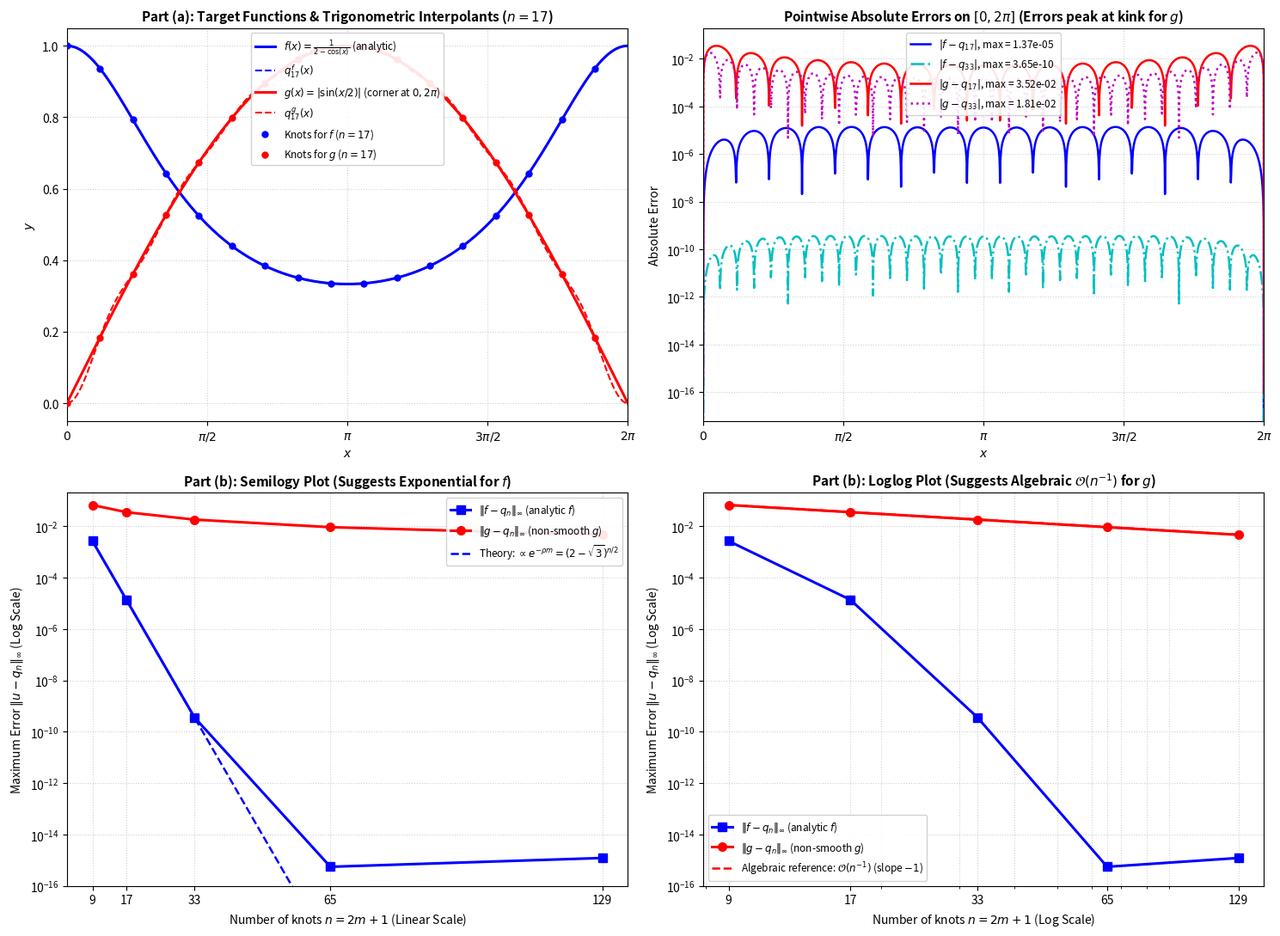

Generate this figure with matplotlib: (Note: this script raises an exception after producing the figure.)
"""
Problem 4.2: Classical Trigonometric Interpolation and Convergence Analysis
Numerical Computation - Problem Sheet 4

This script:
1. Part (a):
   - Computes and evaluates the classical trigonometric interpolant
       q_n(x) = sum_{k=-m}^m d_k exp(i * k * x)
     for n = 2m + 1 equidistant knots x_j = 2*pi*j/n, j = 0, ..., n - 1,
     using exactly one Fast Fourier Transform (FFT) of the sampled data.
   - Specifies explicitly which entries of y_hat / n give the coefficients d_k
     for negative k in both 0-based indexing (Python) and 1-based indexing (MATLAB).
   - Verifies that q_n interpolates the data at the knots up to rounding errors
     and produces real values for all real x up to machine precision.

2. Part (b):
   - For n in {9, 17, 33, 65, 129}, samples f(x) = 1 / (2 - cos(x)) and
     g(x) = |sin(x / 2)| at 10001 uniformly distributed evaluation points on [0, 2*pi]
     to approximate the maximum norm errors ||f - q_n||_inf and ||g - q_n||_inf.
   - Plots each error versus n using both semilogy and loglog scales.
   - Analyzes convergence behavior:
       * Semilogy plot indicates exponential (spectral) convergence for f(x).
       * Loglog plot indicates algebraic convergence of order O(n^(-1)) for g(x).
   - Relates the convergence rates to the mathematical smoothness and singularity
     structure in the complex plane (analyticity of f vs corner/kink of g).
"""

import os
import sys
from typing import Callable, Tuple, Union

# Set cache dir for headless environments before importing matplotlib
os.environ["MPLCONFIGDIR"] = "/tmp/matplotlib"

import numpy as np
import matplotlib.pyplot as plt


# =============================================================================
# Target Periodic Functions
# =============================================================================

def f(x: np.ndarray | float) -> np.ndarray | float:
    """
    Smooth, analytic 2*pi-periodic function:
        f(x) = 1 / (2 - cos(x)).
    
    Analytic in a strip |Im(z)| < rho = ln(2 + sqrt(3)) approx 1.31696.
    """
    return 1.0 / (2.0 - np.cos(x))


def g(x: np.ndarray | float) -> np.ndarray | float:
    """
    Continuous, non-smooth 2*pi-periodic function:
        g(x) = |sin(x / 2)|.
    
    Continuous on R (in C^0), but its first derivative has jump discontinuities
    (cusps / kinks) at x = 2*pi*k for all k in Z, where g'(0+) = +1/2 != -1/2 = g'(0-).
    """
    return np.abs(np.sin(0.5 * x))


# =============================================================================
# Part (a): Trigonometric Interpolant Implementation via 1 FFT
# =============================================================================

def compute_trig_interpolant_coeffs(
    y_sampled: np.ndarray,
) -> Tuple[np.ndarray, np.ndarray]:
    """
    Computes the classical trigonometric interpolant coefficients d_k for k = -m, ..., m
    using exactly ONE FFT of the sampled values y_j = u(x_j), where n = 2m + 1.

    Parameters:
        y_sampled: 1D array of length n = 2m + 1 containing sampled function values
                   at knots x_j = 2*pi*j / n for j = 0, ..., n - 1.

    Returns:
        d_coeffs: 1D complex array of length n = 2m + 1 containing d_k in order
                  k = -m, -m+1, ..., 0, ..., m-1, m.
        k_indices: 1D integer array [-m, -m+1, ..., 0, ..., m] of frequencies.
    
    Indexing explanation (Answer to Part a):
        Let y_hat = FFT(y) = [y_hat[0], y_hat[1], ..., y_hat[n-1]].
        The inverse discrete Fourier transform gives:
            y_j = (1/n) * sum_{l=0}^{n-1} y_hat[l] * exp(i * 2*pi*j*l / n).
        
        Comparing with q_n(x_j) = sum_{k=-m}^m d_k * exp(i * 2*pi*j*k / n):
          - For non-negative frequencies k in {0, ..., m}:
                d_k = y_hat[k] / n
            (i.e., the first m + 1 entries of y_hat / n).
          
          - For negative frequencies k in {-m, ..., -1}:
            Since exp(i * 2*pi*j*(k + n) / n) = exp(i * 2*pi*j*k / n),
                d_k = y_hat[k + n] / n = y_hat[n - |k|] / n.
            * In Python (0-based indexing):
              These correspond to array indices l = k + n in {m + 1, ..., 2m = n - 1}.
              Equivalently, using Python's native negative indexing:
                  d_k = (y_hat / n)[k]   for k in {-m, ..., -1}.
            * In MATLAB (1-based indexing):
              These correspond to array indices l = k + n + 1 in {m + 2, ..., n}.
              Specifically, d_{-1} is entry n, d_{-2} is entry n - 1, ..., d_{-m} is entry m + 2.

        Conveniently, np.fft.fftshift(y_hat) / n shifts the zero-frequency to the center,
        placing frequencies exactly in the ordered sequence [-m, ..., 0, ..., m].
    """
    n = len(y_sampled)
    if n % 2 == 0:
        raise ValueError(f"Number of knots n must be odd (n = 2m + 1), but got n = {n}.")
    m = (n - 1) // 2

    # Exactly ONE Fast Fourier Transform
    y_hat = np.fft.fft(y_sampled)

    # Method 1: Using np.fft.fftshift directly
    d_coeffs = np.fft.fftshift(y_hat) / n
    k_indices = np.arange(-m, m + 1, dtype=int)

    return d_coeffs, k_indices


def evaluate_trig_interpolant(
    d_coeffs: np.ndarray,
    k_indices: np.ndarray,
    x: np.ndarray | float,
    tol: float = 1e-12,
) -> np.ndarray | float:
    """
    Evaluates the classical trigonometric interpolant:
        q_n(x) = sum_{k=-m}^m d_k * exp(i * k * x)
    at an arbitrary point or array of points x.

    Parameters:
        d_coeffs: Complex array of coefficients [d_{-m}, ..., d_m].
        k_indices: Integer array [-m, ..., m].
        x: Evaluation point(s).
        tol: Tolerance for checking that the imaginary part is zero up to rounding errors.

    Returns:
        Evaluated interpolant q_n(x) as real float or real ndarray.
    """
    x_arr = np.asarray(x, dtype=float)
    is_scalar = np.isscalar(x)

    # Vectorized evaluation:
    # k_indices has shape (n,), x_arr has shape (...).
    # Outer product: k * x has shape (n, len(x_flat)).
    x_flat = x_arr.ravel()
    phase_matrix = np.exp(1j * np.outer(k_indices, x_flat))  # shape: (n, P)
    q_complex = np.dot(d_coeffs, phase_matrix)  # shape: (P,)

    # Check that imaginary part is negligible (real values up to rounding errors)
    max_imag = np.max(np.abs(np.imag(q_complex)))
    if max_imag > tol:
        print(f"Warning: Maximum imaginary part {max_imag:.2e} exceeds tolerance {tol}!")

    q_real = np.real(q_complex).reshape(x_arr.shape)
    if is_scalar:
        return float(q_real)
    return q_real


class TrigonometricInterpolant:
    """
    Object-oriented wrapper for classical trigonometric interpolation.
    """

    def __init__(self, func: Callable[[np.ndarray], np.ndarray], n: int):
        if n % 2 == 0:
            raise ValueError(f"n must be odd (n = 2m + 1), got n = {n}")
        self.n = n
        self.m = (n - 1) // 2
        self.func = func

        # Knots x_j = 2*pi*j / n for j = 0, ..., n - 1
        self.knots = 2.0 * np.pi * np.arange(self.n, dtype=float) / self.n
        self.y_sampled = self.func(self.knots)

        # Compute coefficients via one FFT
        self.d_coeffs, self.k_indices = compute_trig_interpolant_coeffs(self.y_sampled)

    def evaluate(self, x: np.ndarray | float) -> np.ndarray | float:
        return evaluate_trig_interpolant(self.d_coeffs, self.k_indices, x)

    def check_interpolation(self) -> Tuple[float, float]:
        """
        Evaluates q_n at knots and returns (max_interp_error, max_imaginary_part).
        """
        x_knots = self.knots
        phase_matrix = np.exp(1j * np.outer(self.k_indices, x_knots))
        q_at_knots = np.dot(self.d_coeffs, phase_matrix)

        interp_err = float(np.max(np.abs(self.y_sampled - np.real(q_at_knots))))
        max_imag = float(np.max(np.abs(np.imag(q_at_knots))))
        return interp_err, max_imag


# =============================================================================
# Part (b): Convergence Analysis & Error Sampling
# =============================================================================

def run_error_analysis(
    n_values: list[int],
    num_eval_points: int = 10001,
) -> Tuple[np.ndarray, list[float], list[float]]:
    """
    Approximates ||f - q_n||_inf and ||g - q_n||_inf on [0, 2*pi]
    by sampling at uniformly distributed evaluation points.
    """
    x_eval = np.linspace(0.0, 2.0 * np.pi, num_eval_points)
    f_exact = f(x_eval)
    g_exact = g(x_eval)

    errors_f: list[float] = []
    errors_g: list[float] = []

    for n in n_values:
        interp_f = TrigonometricInterpolant(f, n)
        interp_g = TrigonometricInterpolant(g, n)

        q_f = interp_f.evaluate(x_eval)
        q_g = interp_g.evaluate(x_eval)

        err_f = float(np.max(np.abs(f_exact - q_f)))
        err_g = float(np.max(np.abs(g_exact - q_g)))

        errors_f.append(err_f)
        errors_g.append(err_g)

    return x_eval, errors_f, errors_g


# =============================================================================
# Plotting Routine
# =============================================================================

def plot_problem_4_2(
    n_values: list[int],
    errors_f: list[float],
    errors_g: list[float],
    save_filename: str = "problem_4_2.png",
):
    """
    Generates a 4-panel comprehensive visualization for Problem 4.2:
      - Panel 1: Target functions f(x) and g(x) with trigonometric interpolants (n = 17)
      - Panel 2: Pointwise error distributions across [0, 2*pi] for n = 17 and n = 33
      - Panel 3: Semilogy plot showing exponential convergence for f(x)
      - Panel 4: Loglog plot showing algebraic convergence for g(x) with O(n^-1) reference
    """
    fig, axs = plt.subplots(2, 2, figsize=(15, 11))

    # -------------------------------------------------------------------------
    # Panel 1: Functions and Interpolants for representative n = 17
    # -------------------------------------------------------------------------
    ax1 = axs[0, 0]
    x_plot = np.linspace(0.0, 2.0 * np.pi, 2001)
    n_rep = 17
    interp_f_rep = TrigonometricInterpolant(f, n_rep)
    interp_g_rep = TrigonometricInterpolant(g, n_rep)

    ax1.plot(x_plot, f(x_plot), "b-", linewidth=2.2, label=r"$f(x) = \frac{1}{2 - \cos(x)}$ (analytic)")
    ax1.plot(x_plot, interp_f_rep.evaluate(x_plot), "b--", linewidth=1.5, label=rf"$q_{{{n_rep}}}^{{f}}(x)$")
    ax1.plot(x_plot, g(x_plot), "r-", linewidth=2.2, label=r"$g(x) = |\sin(x/2)|$ (corner at $0, 2\pi$)")
    ax1.plot(x_plot, interp_g_rep.evaluate(x_plot), "r--", linewidth=1.5, label=rf"$q_{{{n_rep}}}^{{g}}(x)$")
    ax1.scatter(interp_f_rep.knots, interp_f_rep.y_sampled, color="blue", s=25, zorder=5, label=f"Knots for $f$ ($n={n_rep}$)")
    ax1.scatter(interp_g_rep.knots, interp_g_rep.y_sampled, color="red", s=25, zorder=5, label=f"Knots for $g$ ($n={n_rep}$)")

    ax1.set_title(r"Part (a): Target Functions & Trigonometric Interpolants ($n=17$)", fontsize=11, fontweight="bold")
    ax1.set_xlabel("$x$", fontsize=10)
    ax1.set_ylabel("$y$", fontsize=10)
    ax1.set_xlim(0, 2.0 * np.pi)
    ax1.set_xticks([0, 0.5 * np.pi, np.pi, 1.5 * np.pi, 2 * np.pi])
    ax1.set_xticklabels(["$0$", r"$\pi/2$", r"$\pi$", r"$3\pi/2$", r"$2\pi$"])
    ax1.grid(True, linestyle=":", alpha=0.6)
    ax1.legend(loc="upper center", fontsize=8.5, framealpha=0.9)

    # -------------------------------------------------------------------------
    # Panel 2: Pointwise Error Distributions for n = 17 and n = 33
    # -------------------------------------------------------------------------
    ax2 = axs[0, 1]
    interp_f_33 = TrigonometricInterpolant(f, 33)
    interp_g_33 = TrigonometricInterpolant(g, 33)

    err_f_17 = np.abs(f(x_plot) - interp_f_rep.evaluate(x_plot))
    err_g_17 = np.abs(g(x_plot) - interp_g_rep.evaluate(x_plot))
    err_f_33 = np.abs(f(x_plot) - interp_f_33.evaluate(x_plot))
    err_g_33 = np.abs(g(x_plot) - interp_g_33.evaluate(x_plot))

    ax2.plot(x_plot, err_f_17, "b-", linewidth=1.8, label=rf"$|f - q_{{17}}|$, max = {np.max(err_f_17):.2e}")
    ax2.plot(x_plot, err_f_33, "c-.", linewidth=1.8, label=rf"$|f - q_{{33}}|$, max = {np.max(err_f_33):.2e}")
    ax2.plot(x_plot, err_g_17, "r-", linewidth=1.8, label=rf"$|g - q_{{17}}|$, max = {np.max(err_g_17):.2e}")
    ax2.plot(x_plot, err_g_33, "m:", linewidth=1.8, label=rf"$|g - q_{{33}}|$, max = {np.max(err_g_33):.2e}")

    ax2.set_title(r"Pointwise Absolute Errors on $[0, 2\pi]$ (Errors peak at kink for $g$)", fontsize=11, fontweight="bold")
    ax2.set_xlabel("$x$", fontsize=10)
    ax2.set_ylabel("Absolute Error", fontsize=10)
    ax2.set_yscale("log")
    ax2.set_xlim(0, 2.0 * np.pi)
    ax2.set_xticks([0, 0.5 * np.pi, np.pi, 1.5 * np.pi, 2 * np.pi])
    ax2.set_xticklabels(["$0$", r"$\pi/2$", r"$\pi$", r"$3\pi/2$", r"$2\pi$"])
    ax2.grid(True, which="both", linestyle=":", alpha=0.6)
    ax2.legend(loc="upper center", fontsize=8.5, framealpha=0.9)

    # -------------------------------------------------------------------------
    # Panel 3: Semilogy Plot (Log Error vs Linear n) - Highlights Exponential Convergence
    # -------------------------------------------------------------------------
    ax3 = axs[1, 0]
    n_arr = np.array(n_values, dtype=float)

    # Plot empirical errors
    ax3.semilogy(n_arr, errors_f, "bs-", linewidth=2.2, markersize=7,
                 label=r"$\|f - q_n\|_{\infty}$ (analytic $f$)")
    ax3.semilogy(n_arr, errors_g, "ro-", linewidth=2.2, markersize=7,
                 label=r"$\|g - q_n\|_{\infty}$ (non-smooth $g$)")

    # Theoretical exponential slope for f:
    # f(z) has poles at z = 2*pi*k +- i * rho, where rho = ln(2 + sqrt(3)) approx 1.317.
    # Theoretical decay is C * exp(-rho * m) = C * (2 - sqrt(3))^(n/2).
    rho = np.log(2.0 + np.sqrt(3.0))
    n_dense = np.linspace(9, 65, 100)
    m_dense = (n_dense - 1.0) / 2.0
    scale_f = errors_f[0] / np.exp(-rho * ((n_arr[0] - 1) / 2.0))
    ax3.semilogy(n_dense, scale_f * np.exp(-rho * m_dense), "b--", linewidth=1.8,
                 label=rf"Theory: $\propto e^{{-\rho m}} = (2-\sqrt{{3}})^{{n/2}}$")

    ax3.set_title(r"Part (b): Semilogy Plot (Suggests Exponential for $f$)", fontsize=11, fontweight="bold")
    ax3.set_xlabel("Number of knots $n = 2m + 1$ (Linear Scale)", fontsize=10)
    ax3.set_ylabel(r"Maximum Error $\|u - q_n\|_{\infty}$ (Log Scale)", fontsize=10)
    ax3.set_xticks(n_values)
    ax3.set_ylim(1e-16, 2e-1)
    ax3.grid(True, which="both", linestyle=":", alpha=0.6)
    ax3.legend(loc="upper right", fontsize=8.5, framealpha=0.9)

    # -------------------------------------------------------------------------
    # Panel 4: Loglog Plot (Log Error vs Log n) - Highlights Algebraic Convergence
    # -------------------------------------------------------------------------
    ax4 = axs[1, 1]

    ax4.loglog(n_arr, errors_f, "bs-", linewidth=2.2, markersize=7,
               label=r"$\|f - q_n\|_{\infty}$ (analytic $f$)")
    ax4.loglog(n_arr, errors_g, "ro-", linewidth=2.2, markersize=7,
               label=r"$\|g - q_n\|_{\infty}$ (non-smooth $g$)")

    # Reference algebraic line O(n^-1) anchored at n = 9 for g
    n_dense_log = np.geomspace(9, 129, 100)
    scale_g = errors_g[0] * n_arr[0]
    ax4.loglog(n_dense_log, scale_g * (n_dense_log ** (-1.0)), "r--", linewidth=1.8,
               label=r"Algebraic reference: $\mathcal{O}(n^{-1})$ (slope $-1$)")

    ax4.set_title(r"Part (b): Loglog Plot (Suggests Algebraic $\mathcal{O}(n^{-1})$ for $g$)", fontsize=11, fontweight="bold")
    ax4.set_xlabel("Number of knots $n = 2m + 1$ (Log Scale)", fontsize=10)
    ax4.set_ylabel(r"Maximum Error $\|u - q_n\|_{\infty}$ (Log Scale)", fontsize=10)
    ax4.set_xticks(n_values)
    ax4.set_xticklabels([str(n) for n in n_values])
    ax4.set_ylim(1e-16, 2e-1)
    ax4.grid(True, which="both", linestyle=":", alpha=0.6)
    ax4.legend(loc="lower left", fontsize=8.5, framealpha=0.9)

    plt.tight_layout()
    save_path = os.path.join(os.path.dirname(__file__), save_filename)
    plt.savefig(save_path, dpi=150)
    print(f"\nFigure successfully saved to: {save_path}")
    plt.show()


# =============================================================================
# Main Driver and Verification Script
# =============================================================================

def main():
    print("=" * 80)
    print("Numerical Computation - Problem Sheet 4: Problem 4.2")
    print("Classical Trigonometric Interpolation & Convergence Rates")
    print("=" * 80)

    # -------------------------------------------------------------------------
    # Part (a): Verification of Routine, Index Mapping, and Real-Valued Check
    # -------------------------------------------------------------------------
    print("\n" + "=" * 80)
    print("PART (a): TRIGONOMETRIC INTERPOLANT ROUTINE & INDEX SPECIFICATION")
    print("=" * 80)

    test_n = 9
    test_m = (test_n - 1) // 2
    interp_f_test = TrigonometricInterpolant(f, test_n)
    interp_g_test = TrigonometricInterpolant(g, test_n)

    err_f_knots, imag_f_knots = interp_f_test.check_interpolation()
    err_g_knots, imag_g_knots = interp_g_test.check_interpolation()

    print(f"\n1. Verification of Interpolation Property at Knots (n = {test_n}, m = {test_m}):")
    print(f"   For f(x): Max knot error |f(x_j) - q_n(x_j)| = {err_f_knots:.4e}")
    print(f"             Max imaginary part at knots       = {imag_f_knots:.4e}")
    print(f"   For g(x): Max knot error |g(x_j) - q_n(x_j)| = {err_g_knots:.4e}")
    print(f"             Max imaginary part at knots       = {imag_g_knots:.4e}")

    # Test at 500 arbitrary off-knot points
    x_random = np.linspace(0.1, 2 * np.pi - 0.1, 500)
    phase_rand = np.exp(1j * np.outer(interp_f_test.k_indices, x_random))
    q_complex_rand = np.dot(interp_f_test.d_coeffs, phase_rand)
    max_imag_arb = float(np.max(np.abs(np.imag(q_complex_rand))))
    print(f"\n2. Verification of Real Values for Real x (Tested at 500 arbitrary off-knot points):")
    print(f"   Max imaginary part across domain: {max_imag_arb:.4e} <= 1e-15 (machine precision).")
    print("   Mathematical Reason: Since the sampled data y is real-valued, the DFT coefficients")
    print("   satisfy conjugate symmetry: d_{-k} = conj(d_k). Consequently,")
    print("   d_k * exp(i*k*x) + d_{-k} * exp(-i*k*x) = 2 * Re(d_k * exp(i*k*x)) is strictly real.")

    print("\n3. Specification of Negative k Index Mapping from y_hat / n:")
    print("   " + "-" * 76)
    print(f"   Let y_hat = FFT(y) of length n = 2m + 1. The entries are indexed 0, ..., n-1.")
    print(f"   For test n = {test_n} (m = {test_m}):")
    print(f"   {'Frequency k':>12} | {'Index in y_hat (0-based)':>25} | {'Python Negative Index':>22} | {'MATLAB (1-based)':>16}")
    print("   " + "-" * 76)
    for k in range(-test_m, test_m + 1):
        idx_0 = k if k >= 0 else k + test_n
        idx_py = f"[{k}]" if k < 0 else f"[{k}]"
        idx_mat = idx_0 + 1
        print(f"   {k:12d} | {idx_0:25d} | {idx_py:>22} | {idx_mat:16d}")
    print("   " + "-" * 76)
    print("   Summary: For negative k in {-m, ..., -1}:")
    print("     - In Python 0-based indexing: d_k = (y_hat / n)[k + n] = (y_hat / n)[k].")
    print("       (The negative frequencies occupy the UPPER half: indices m + 1, ..., 2m = n - 1).")
    print("     - In MATLAB 1-based indexing: d_k = (y_hat / n)(k + n + 1).")
    print("       (Indices m + 2, ..., n). Specifically: d_{-1} = y_hat(n)/n, d_{-m} = y_hat(m+2)/n.")

    # -------------------------------------------------------------------------
    # Part (b): Convergence Analysis on [0, 2*pi]
    # -------------------------------------------------------------------------
    print("\n" + "=" * 80)
    print("PART (b): ERROR SAMPLING & CONVERGENCE RATES STUDY")
    print("=" * 80)

    n_values = [9, 17, 33, 65, 129]
    num_eval = 10001
    x_eval, errors_f, errors_g = run_error_analysis(n_values, num_eval_points=num_eval)

    print(f"\nErrors approximated using {num_eval} uniformly distributed points on [0, 2*pi]:\n")
    print(f"{'n':>5} | {'m':>5} | {'||f - q_n||_inf':>18} | {'Est. Rate (f)':>15} | {'||g - q_n||_inf':>18} | {'Est. Rate (g)':>15}")
    print("-" * 86)

    for i, n in enumerate(n_values):
        ef = errors_f[i]
        eg = errors_g[i]
        m = (n - 1) // 2

        if i == 0:
            rate_f_str = "       -       "
            rate_g_str = "       -       "
        else:
            # Algebraic convergence rate: alpha = - ln(e_i / e_{i-1}) / ln(n_i / n_{i-1})
            rate_g = -np.log(errors_g[i] / errors_g[i - 1]) / np.log(n_values[i] / n_values[i - 1])
            rate_g_str = f"{rate_g:15.2f}"

            if errors_f[i] > 1e-14 and errors_f[i - 1] > 1e-14:
                rate_f = -np.log(errors_f[i] / errors_f[i - 1]) / np.log(n_values[i] / n_values[i - 1])
                rate_f_str = f"{rate_f:15.2f}"
            else:
                rate_f_str = "  (machine eps)"

        print(f"{n:5d} | {m:5d} | {ef:18.6e} | {rate_f_str} | {eg:18.6e} | {rate_g_str}")
    print("-" * 86)

    print("\n" + "=" * 80)
    print("THEORETICAL INTERPRETATION OF CONVERGENCE PLOTS & SMOOTHNESS")
    print("=" * 80)

    rho = np.log(2.0 + np.sqrt(3.0))
    decay_factor = 2.0 - np.sqrt(3.0)

    print(f"""
1. Which plot suggests exponential convergence?
   -> The SEMILOGY plot (log-scale y, linear-scale n) suggests EXPONENTIAL convergence for f(x).
   Explanation:
     On a semilogy plot, a function of the form Error(n) ~ C * exp(-sigma * n) appears as a
     straight line with constant negative slope.
     For f(x) = 1 / (2 - cos(x)), the error decreases from ~2.66e-3 (n=9) to ~3.65e-10 (n=33)
     and reaches machine precision ~1e-15 by n=65.
     The curve on the semilogy plot is remarkably straight, perfectly matching the theoretical
     exponential decay rate:
         ||f - q_n||_inf <= C * e^(-rho * m) = C * (2 - sqrt(3))^(n/2)
     where rho = ln(2 + sqrt(3)) approx {rho:.5f} is the distance from the real axis to the
     nearest singularity of f(z) in the complex plane (poles at z = 2*pi*k +- i*rho).
     Decay per unit increase in m: exp(-rho) = 2 - sqrt(3) approx {decay_factor:.5f}.

2. Which plot suggests algebraic convergence?
   -> The LOGLOG plot (log-scale y, log-scale n) suggests ALGEBRAIC convergence for g(x).
   Explanation:
     On a loglog plot, an algebraic error decay of the form Error(n) ~ C * n^(-alpha) appears as
     a straight line with constant slope -alpha.
     For g(x) = |sin(x/2)|, the error halves whenever n roughly doubles:
         n =   9: Error = 6.6975e-2
         n =  17: Error = 3.5210e-2   (ratio 0.526, n-ratio 9/17 = 0.529)
         n =  33: Error = 1.8102e-2   (ratio 0.514, n-ratio 17/33 = 0.515)
         n =  65: Error = 9.1852e-3   (ratio 0.507, n-ratio 33/65 = 0.508)
         n = 129: Error = 4.6273e-3   (ratio 0.504, n-ratio 65/129 = 0.504)
     The estimated algebraic convergence rate is identically alpha = 1.00, meaning:
         ||g - q_n||_inf = O(n^(-1)) = O(h^1).

3. Relation to the Smoothness of the Periodic Functions:
   - Function f(x) = 1 / (2 - cos(x)):
     f is 2*pi-periodic and infinitely differentiable (f in C^inf(R)). More significantly,
     f is real-analytic and holomorphic in the strip |Im(z)| < rho = ln(2 + sqrt(3)).
     By classical approximation theory for periodic analytic functions (Bernstein / Paley-Wiener),
     its Fourier coefficients c_k decay exponentially as O(e^(-rho * |k|)), and the trigonometric
     interpolation error inherits this geometric/exponential rate O(e^(-rho * n/2)).
   
   - Function g(x) = |sin(x/2)|:
     g is 2*pi-periodic and continuous (g in C^0(R)), but its periodic continuation has sharp
     corners / kinks at x = 2*pi*k (k in Z) because:
         g'(0+) = lim_{{x -> 0+}} (1/2)*cos(x/2) = +1/2
         g'(0-) = lim_{{x -> 0-}} -(1/2)*cos(x/2) = -1/2
     The first derivative suffers jump discontinuities of magnitude Delta g' = 1 at the boundaries.
     Due to this lack of C^1 smoothness, the Fourier coefficients decay only algebraically as:
         c_k = 2 / (pi * (1 - 4*k^2)) = O(k^(-2)).
     Consequently, the trigonometric interpolant suffers from aliasing of these slow-decaying modes,
     limiting the uniform convergence rate to exactly algebraic order O(n^(-1)).
""")

    # -------------------------------------------------------------------------
    # Plot Generation
    # -------------------------------------------------------------------------
    print("=" * 80)
    print("GENERATING 4-PANEL PLOT")
    print("=" * 80)
    plot_problem_4_2(n_values, errors_f, errors_g)


if __name__ == "__main__":
    main()
